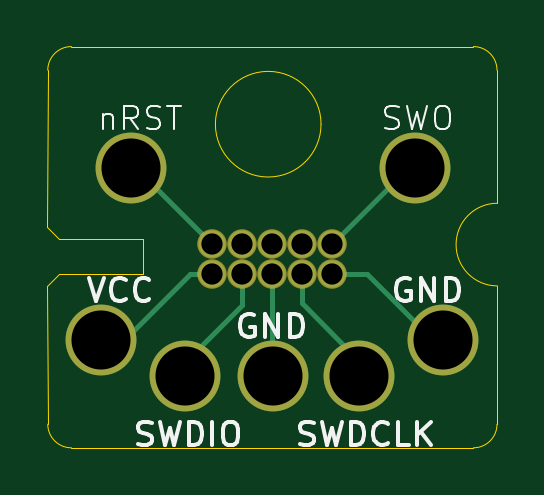
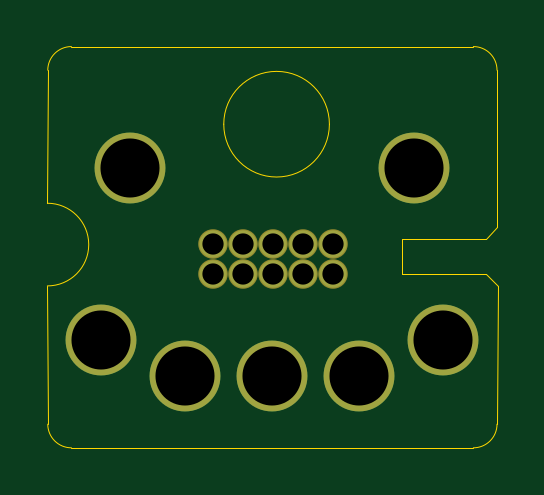
Circuit board: 11 layer files. Board 19.1 x 17.0 mm.
- bottom_copper: DIYTC2050PCB-B_Cu.gbl (1769 bytes)
- bottom_mask: DIYTC2050PCB-B_Mask.gbs (1110 bytes)
- paste: DIYTC2050PCB-B_Paste.gbp (495 bytes)
- bottom_silk: DIYTC2050PCB-B_Silkscreen.gbo (496 bytes)
- outline: DIYTC2050PCB-Edge_Cuts.gm1 (1611 bytes)
- top_copper: DIYTC2050PCB-F_Cu.gtl (2901 bytes)
- top_mask: DIYTC2050PCB-F_Mask.gts (1110 bytes)
- paste: DIYTC2050PCB-F_Paste.gtp (495 bytes)
- top_silk: DIYTC2050PCB-F_Silkscreen.gto (14723 bytes)
- drill: DIYTC2050PCB-NPTH.drl (309 bytes)
- drill: DIYTC2050PCB-PTH.drl (676 bytes)

=== bottom_copper: DIYTC2050PCB-B_Cu.gbl ===
%TF.GenerationSoftware,KiCad,Pcbnew,9.0.7-9.0.7~ubuntu24.04.1*%
%TF.CreationDate,2026-03-22T17:32:45+01:00*%
%TF.ProjectId,DIYTC2050PCB,44495954-4332-4303-9530-5043422e6b69,rev?*%
%TF.SameCoordinates,Original*%
%TF.FileFunction,Copper,L2,Bot*%
%TF.FilePolarity,Positive*%
%FSLAX46Y46*%
G04 Gerber Fmt 4.6, Leading zero omitted, Abs format (unit mm)*
G04 Created by KiCad (PCBNEW 9.0.7-9.0.7~ubuntu24.04.1) date 2026-03-22 17:32:45*
%MOMM*%
%LPD*%
G01*
G04 APERTURE LIST*
%TA.AperFunction,ComponentPad*%
%ADD10C,1.150000*%
%TD*%
%TA.AperFunction,ComponentPad*%
%ADD11C,3.000000*%
%TD*%
G04 APERTURE END LIST*
D10*
%TO.P,J1,1,VCC*%
%TO.N,Net-(J1-VCC)*%
X146920000Y-95500000D03*
%TO.P,J1,2,SWDIO*%
%TO.N,Net-(J1-SWDIO)*%
X148190000Y-95500000D03*
%TO.P,J1,3,GND*%
%TO.N,Net-(J1-GND-Pad3)*%
X149460000Y-95500000D03*
%TO.P,J1,4,SWDCLK*%
%TO.N,Net-(J1-SWDCLK)*%
X150730000Y-95500000D03*
%TO.P,J1,5,GND*%
%TO.N,Net-(J1-GND-Pad5)*%
X152000000Y-95500000D03*
%TO.P,J1,6,SWO*%
%TO.N,Net-(J1-SWO)*%
X152000000Y-94230000D03*
%TO.P,J1,7*%
%TO.N,unconnected-(J1-Pad7)*%
X150730000Y-94230000D03*
%TO.P,J1,8*%
%TO.N,unconnected-(J1-Pad8)*%
X149460000Y-94230000D03*
%TO.P,J1,9*%
%TO.N,unconnected-(J1-Pad9)*%
X148190000Y-94230000D03*
%TO.P,J1,10,nRST*%
%TO.N,Net-(J1-nRST)*%
X146920000Y-94230000D03*
%TD*%
D11*
%TO.P,J11,1*%
%TO.N,Net-(J1-nRST)*%
X143500000Y-91000000D03*
%TD*%
%TO.P,J7,1*%
%TO.N,Net-(J1-SWO)*%
X155500000Y-91000000D03*
%TD*%
%TO.P,J6,1*%
%TO.N,Net-(J1-GND-Pad5)*%
X156718000Y-98298000D03*
%TD*%
%TO.P,J5,1*%
%TO.N,Net-(J1-SWDCLK)*%
X153162000Y-99822000D03*
%TD*%
%TO.P,J4,1*%
%TO.N,Net-(J1-GND-Pad3)*%
X149500000Y-99822000D03*
%TD*%
%TO.P,J3,1*%
%TO.N,Net-(J1-SWDIO)*%
X145796000Y-99822000D03*
%TD*%
%TO.P,J2,1*%
%TO.N,Net-(J1-VCC)*%
X142240000Y-98298000D03*
%TD*%
M02*

=== bottom_mask: DIYTC2050PCB-B_Mask.gbs ===
%TF.GenerationSoftware,KiCad,Pcbnew,9.0.7-9.0.7~ubuntu24.04.1*%
%TF.CreationDate,2026-03-22T17:32:45+01:00*%
%TF.ProjectId,DIYTC2050PCB,44495954-4332-4303-9530-5043422e6b69,rev?*%
%TF.SameCoordinates,Original*%
%TF.FileFunction,Soldermask,Bot*%
%TF.FilePolarity,Negative*%
%FSLAX46Y46*%
G04 Gerber Fmt 4.6, Leading zero omitted, Abs format (unit mm)*
G04 Created by KiCad (PCBNEW 9.0.7-9.0.7~ubuntu24.04.1) date 2026-03-22 17:32:45*
%MOMM*%
%LPD*%
G01*
G04 APERTURE LIST*
%ADD10C,1.250000*%
%ADD11C,3.000000*%
G04 APERTURE END LIST*
D10*
%TO.C,J1*%
X146920000Y-95500000D03*
X148190000Y-95500000D03*
X149460000Y-95500000D03*
X150730000Y-95500000D03*
X152000000Y-95500000D03*
X152000000Y-94230000D03*
X150730000Y-94230000D03*
X149460000Y-94230000D03*
X148190000Y-94230000D03*
X146920000Y-94230000D03*
%TD*%
D11*
%TO.C,J11*%
X143500000Y-91000000D03*
%TD*%
%TO.C,J7*%
X155500000Y-91000000D03*
%TD*%
%TO.C,J6*%
X156718000Y-98298000D03*
%TD*%
%TO.C,J5*%
X153162000Y-99822000D03*
%TD*%
%TO.C,J4*%
X149500000Y-99822000D03*
%TD*%
%TO.C,J3*%
X145796000Y-99822000D03*
%TD*%
%TO.C,J2*%
X142240000Y-98298000D03*
%TD*%
M02*

=== paste: DIYTC2050PCB-B_Paste.gbp ===
%TF.GenerationSoftware,KiCad,Pcbnew,9.0.7-9.0.7~ubuntu24.04.1*%
%TF.CreationDate,2026-03-22T17:32:45+01:00*%
%TF.ProjectId,DIYTC2050PCB,44495954-4332-4303-9530-5043422e6b69,rev?*%
%TF.SameCoordinates,Original*%
%TF.FileFunction,Paste,Bot*%
%TF.FilePolarity,Positive*%
%FSLAX46Y46*%
G04 Gerber Fmt 4.6, Leading zero omitted, Abs format (unit mm)*
G04 Created by KiCad (PCBNEW 9.0.7-9.0.7~ubuntu24.04.1) date 2026-03-22 17:32:45*
%MOMM*%
%LPD*%
G01*
G04 APERTURE LIST*
G04 APERTURE END LIST*
M02*

=== bottom_silk: DIYTC2050PCB-B_Silkscreen.gbo ===
%TF.GenerationSoftware,KiCad,Pcbnew,9.0.7-9.0.7~ubuntu24.04.1*%
%TF.CreationDate,2026-03-22T17:32:45+01:00*%
%TF.ProjectId,DIYTC2050PCB,44495954-4332-4303-9530-5043422e6b69,rev?*%
%TF.SameCoordinates,Original*%
%TF.FileFunction,Legend,Bot*%
%TF.FilePolarity,Positive*%
%FSLAX46Y46*%
G04 Gerber Fmt 4.6, Leading zero omitted, Abs format (unit mm)*
G04 Created by KiCad (PCBNEW 9.0.7-9.0.7~ubuntu24.04.1) date 2026-03-22 17:32:45*
%MOMM*%
%LPD*%
G01*
G04 APERTURE LIST*
G04 APERTURE END LIST*
M02*

=== outline: DIYTC2050PCB-Edge_Cuts.gm1 ===
%TF.GenerationSoftware,KiCad,Pcbnew,9.0.7-9.0.7~ubuntu24.04.1*%
%TF.CreationDate,2026-03-22T17:32:45+01:00*%
%TF.ProjectId,DIYTC2050PCB,44495954-4332-4303-9530-5043422e6b69,rev?*%
%TF.SameCoordinates,Original*%
%TF.FileFunction,Profile,NP*%
%FSLAX46Y46*%
G04 Gerber Fmt 4.6, Leading zero omitted, Abs format (unit mm)*
G04 Created by KiCad (PCBNEW 9.0.7-9.0.7~ubuntu24.04.1) date 2026-03-22 17:32:45*
%MOMM*%
%LPD*%
G01*
G04 APERTURE LIST*
%TA.AperFunction,Profile*%
%ADD10C,0.050000*%
%TD*%
G04 APERTURE END LIST*
D10*
X139970000Y-86868000D02*
G75*
G02*
X140970000Y-85868000I1000000J0D01*
G01*
X139954000Y-93500000D02*
X139970000Y-86868000D01*
X139962000Y-101854000D02*
X139946000Y-96000000D01*
X140450000Y-94000000D02*
X139950000Y-93500000D01*
X140446000Y-95500000D02*
X139946000Y-96000000D01*
X140970000Y-85868000D02*
X157987999Y-85868001D01*
X140970000Y-102854000D02*
G75*
G02*
X139970000Y-101854000I0J1000000D01*
G01*
X144010000Y-94000000D02*
X140454000Y-94000000D01*
X144010000Y-95500000D02*
X140446000Y-95500000D01*
X144010000Y-95500000D02*
X144010000Y-94000000D01*
X151538136Y-89154000D02*
G75*
G02*
X147066000Y-89154000I-2236068J0D01*
G01*
X147066000Y-89154000D02*
G75*
G02*
X151538136Y-89154000I2236068J0D01*
G01*
X157987999Y-85868000D02*
G75*
G02*
X158988000Y-86868000I1J-1000000D01*
G01*
X157987998Y-102853997D02*
X140970000Y-102854000D01*
X159003999Y-92500001D02*
X158987999Y-86868000D01*
X159003999Y-96000000D02*
G75*
G02*
X159003999Y-92500000I1J1750000D01*
G01*
X159004000Y-96000000D02*
X158987998Y-101853999D01*
X158987998Y-101853999D02*
G75*
G02*
X157987998Y-102853998I-999998J-1D01*
G01*
M02*

=== top_copper: DIYTC2050PCB-F_Cu.gtl ===
%TF.GenerationSoftware,KiCad,Pcbnew,9.0.7-9.0.7~ubuntu24.04.1*%
%TF.CreationDate,2026-03-22T17:32:45+01:00*%
%TF.ProjectId,DIYTC2050PCB,44495954-4332-4303-9530-5043422e6b69,rev?*%
%TF.SameCoordinates,Original*%
%TF.FileFunction,Copper,L1,Top*%
%TF.FilePolarity,Positive*%
%FSLAX46Y46*%
G04 Gerber Fmt 4.6, Leading zero omitted, Abs format (unit mm)*
G04 Created by KiCad (PCBNEW 9.0.7-9.0.7~ubuntu24.04.1) date 2026-03-22 17:32:45*
%MOMM*%
%LPD*%
G01*
G04 APERTURE LIST*
%TA.AperFunction,ComponentPad*%
%ADD10C,1.150000*%
%TD*%
%TA.AperFunction,ComponentPad*%
%ADD11C,3.000000*%
%TD*%
%TA.AperFunction,Conductor*%
%ADD12C,0.200000*%
%TD*%
G04 APERTURE END LIST*
D10*
%TO.P,J1,1,VCC*%
%TO.N,Net-(J1-VCC)*%
X146920000Y-95500000D03*
%TO.P,J1,2,SWDIO*%
%TO.N,Net-(J1-SWDIO)*%
X148190000Y-95500000D03*
%TO.P,J1,3,GND*%
%TO.N,Net-(J1-GND-Pad3)*%
X149460000Y-95500000D03*
%TO.P,J1,4,SWDCLK*%
%TO.N,Net-(J1-SWDCLK)*%
X150730000Y-95500000D03*
%TO.P,J1,5,GND*%
%TO.N,Net-(J1-GND-Pad5)*%
X152000000Y-95500000D03*
%TO.P,J1,6,SWO*%
%TO.N,Net-(J1-SWO)*%
X152000000Y-94230000D03*
%TO.P,J1,7*%
%TO.N,unconnected-(J1-Pad7)*%
X150730000Y-94230000D03*
%TO.P,J1,8*%
%TO.N,unconnected-(J1-Pad8)*%
X149460000Y-94230000D03*
%TO.P,J1,9*%
%TO.N,unconnected-(J1-Pad9)*%
X148190000Y-94230000D03*
%TO.P,J1,10,nRST*%
%TO.N,Net-(J1-nRST)*%
X146920000Y-94230000D03*
%TD*%
D11*
%TO.P,J11,1*%
%TO.N,Net-(J1-nRST)*%
X143500000Y-91000000D03*
%TD*%
%TO.P,J7,1*%
%TO.N,Net-(J1-SWO)*%
X155500000Y-91000000D03*
%TD*%
%TO.P,J6,1*%
%TO.N,Net-(J1-GND-Pad5)*%
X156718000Y-98298000D03*
%TD*%
%TO.P,J5,1*%
%TO.N,Net-(J1-SWDCLK)*%
X153162000Y-99822000D03*
%TD*%
%TO.P,J4,1*%
%TO.N,Net-(J1-GND-Pad3)*%
X149500000Y-99822000D03*
%TD*%
%TO.P,J3,1*%
%TO.N,Net-(J1-SWDIO)*%
X145796000Y-99822000D03*
%TD*%
%TO.P,J2,1*%
%TO.N,Net-(J1-VCC)*%
X142240000Y-98298000D03*
%TD*%
D12*
%TO.N,Net-(J1-GND-Pad3)*%
X149460000Y-95500000D02*
X149460000Y-100036000D01*
X149460000Y-100036000D02*
X149500000Y-100076000D01*
%TO.N,Net-(J1-SWDIO)*%
X148190000Y-95500000D02*
X148190000Y-96810000D01*
X148190000Y-96810000D02*
X145796000Y-99204000D01*
X145796000Y-99204000D02*
X145796000Y-100076000D01*
%TO.N,Net-(J1-SWDCLK)*%
X150730000Y-95500000D02*
X150730000Y-96730000D01*
X150730000Y-96730000D02*
X153162000Y-99162000D01*
X153162000Y-99162000D02*
X153162000Y-99822000D01*
%TO.N,Net-(J1-GND-Pad5)*%
X152000000Y-95500000D02*
X153500000Y-95500000D01*
X153500000Y-95500000D02*
X156298000Y-98298000D01*
X156298000Y-98298000D02*
X156718000Y-98298000D01*
%TO.N,Net-(J1-nRST)*%
X146920000Y-94230000D02*
X143690000Y-91000000D01*
X143690000Y-91000000D02*
X143500000Y-91000000D01*
%TO.N,Net-(J1-SWO)*%
X152000000Y-94230000D02*
X155230000Y-91000000D01*
X155230000Y-91000000D02*
X155500000Y-91000000D01*
%TO.N,Net-(J1-VCC)*%
X146920000Y-95500000D02*
X146000000Y-95500000D01*
X146000000Y-95500000D02*
X143202000Y-98298000D01*
X143202000Y-98298000D02*
X142494000Y-98298000D01*
%TD*%
M02*

=== top_mask: DIYTC2050PCB-F_Mask.gts ===
%TF.GenerationSoftware,KiCad,Pcbnew,9.0.7-9.0.7~ubuntu24.04.1*%
%TF.CreationDate,2026-03-22T17:32:45+01:00*%
%TF.ProjectId,DIYTC2050PCB,44495954-4332-4303-9530-5043422e6b69,rev?*%
%TF.SameCoordinates,Original*%
%TF.FileFunction,Soldermask,Top*%
%TF.FilePolarity,Negative*%
%FSLAX46Y46*%
G04 Gerber Fmt 4.6, Leading zero omitted, Abs format (unit mm)*
G04 Created by KiCad (PCBNEW 9.0.7-9.0.7~ubuntu24.04.1) date 2026-03-22 17:32:45*
%MOMM*%
%LPD*%
G01*
G04 APERTURE LIST*
%ADD10C,1.250000*%
%ADD11C,3.000000*%
G04 APERTURE END LIST*
D10*
%TO.C,J1*%
X146920000Y-95500000D03*
X148190000Y-95500000D03*
X149460000Y-95500000D03*
X150730000Y-95500000D03*
X152000000Y-95500000D03*
X152000000Y-94230000D03*
X150730000Y-94230000D03*
X149460000Y-94230000D03*
X148190000Y-94230000D03*
X146920000Y-94230000D03*
%TD*%
D11*
%TO.C,J11*%
X143500000Y-91000000D03*
%TD*%
%TO.C,J7*%
X155500000Y-91000000D03*
%TD*%
%TO.C,J6*%
X156718000Y-98298000D03*
%TD*%
%TO.C,J5*%
X153162000Y-99822000D03*
%TD*%
%TO.C,J4*%
X149500000Y-99822000D03*
%TD*%
%TO.C,J3*%
X145796000Y-99822000D03*
%TD*%
%TO.C,J2*%
X142240000Y-98298000D03*
%TD*%
M02*

=== paste: DIYTC2050PCB-F_Paste.gtp ===
%TF.GenerationSoftware,KiCad,Pcbnew,9.0.7-9.0.7~ubuntu24.04.1*%
%TF.CreationDate,2026-03-22T17:32:45+01:00*%
%TF.ProjectId,DIYTC2050PCB,44495954-4332-4303-9530-5043422e6b69,rev?*%
%TF.SameCoordinates,Original*%
%TF.FileFunction,Paste,Top*%
%TF.FilePolarity,Positive*%
%FSLAX46Y46*%
G04 Gerber Fmt 4.6, Leading zero omitted, Abs format (unit mm)*
G04 Created by KiCad (PCBNEW 9.0.7-9.0.7~ubuntu24.04.1) date 2026-03-22 17:32:45*
%MOMM*%
%LPD*%
G01*
G04 APERTURE LIST*
G04 APERTURE END LIST*
M02*

=== top_silk: DIYTC2050PCB-F_Silkscreen.gto (14723 bytes, source omitted) ===
=== drill: DIYTC2050PCB-NPTH.drl ===
M48
; DRILL file {KiCad 9.0.7-9.0.7~ubuntu24.04.1} date 2026-03-22T17:33:01+0100
; FORMAT={-:-/ absolute / metric / decimal}
; #@! TF.CreationDate,2026-03-22T17:33:01+01:00
; #@! TF.GenerationSoftware,Kicad,Pcbnew,9.0.7-9.0.7~ubuntu24.04.1
; #@! TF.FileFunction,NonPlated,1,2,NPTH
FMAT,2
METRIC
%
G90
G05
M30

=== drill: DIYTC2050PCB-PTH.drl ===
M48
; DRILL file {KiCad 9.0.7-9.0.7~ubuntu24.04.1} date 2026-03-22T17:33:01+0100
; FORMAT={-:-/ absolute / metric / decimal}
; #@! TF.CreationDate,2026-03-22T17:33:01+01:00
; #@! TF.GenerationSoftware,Kicad,Pcbnew,9.0.7-9.0.7~ubuntu24.04.1
; #@! TF.FileFunction,Plated,1,2,PTH
FMAT,2
METRIC
; #@! TA.AperFunction,Plated,PTH,ComponentDrill
T1C0.900
; #@! TA.AperFunction,Plated,PTH,ComponentDrill
T2C2.500
%
G90
G05
T1
X146.92Y-94.23
X146.92Y-95.5
X148.19Y-94.23
X148.19Y-95.5
X149.46Y-94.23
X149.46Y-95.5
X150.73Y-94.23
X150.73Y-95.5
X152.0Y-94.23
X152.0Y-95.5
T2
X142.24Y-98.298
X143.5Y-91.0
X145.796Y-99.822
X149.5Y-99.822
X153.162Y-99.822
X155.5Y-91.0
X156.718Y-98.298
M30
